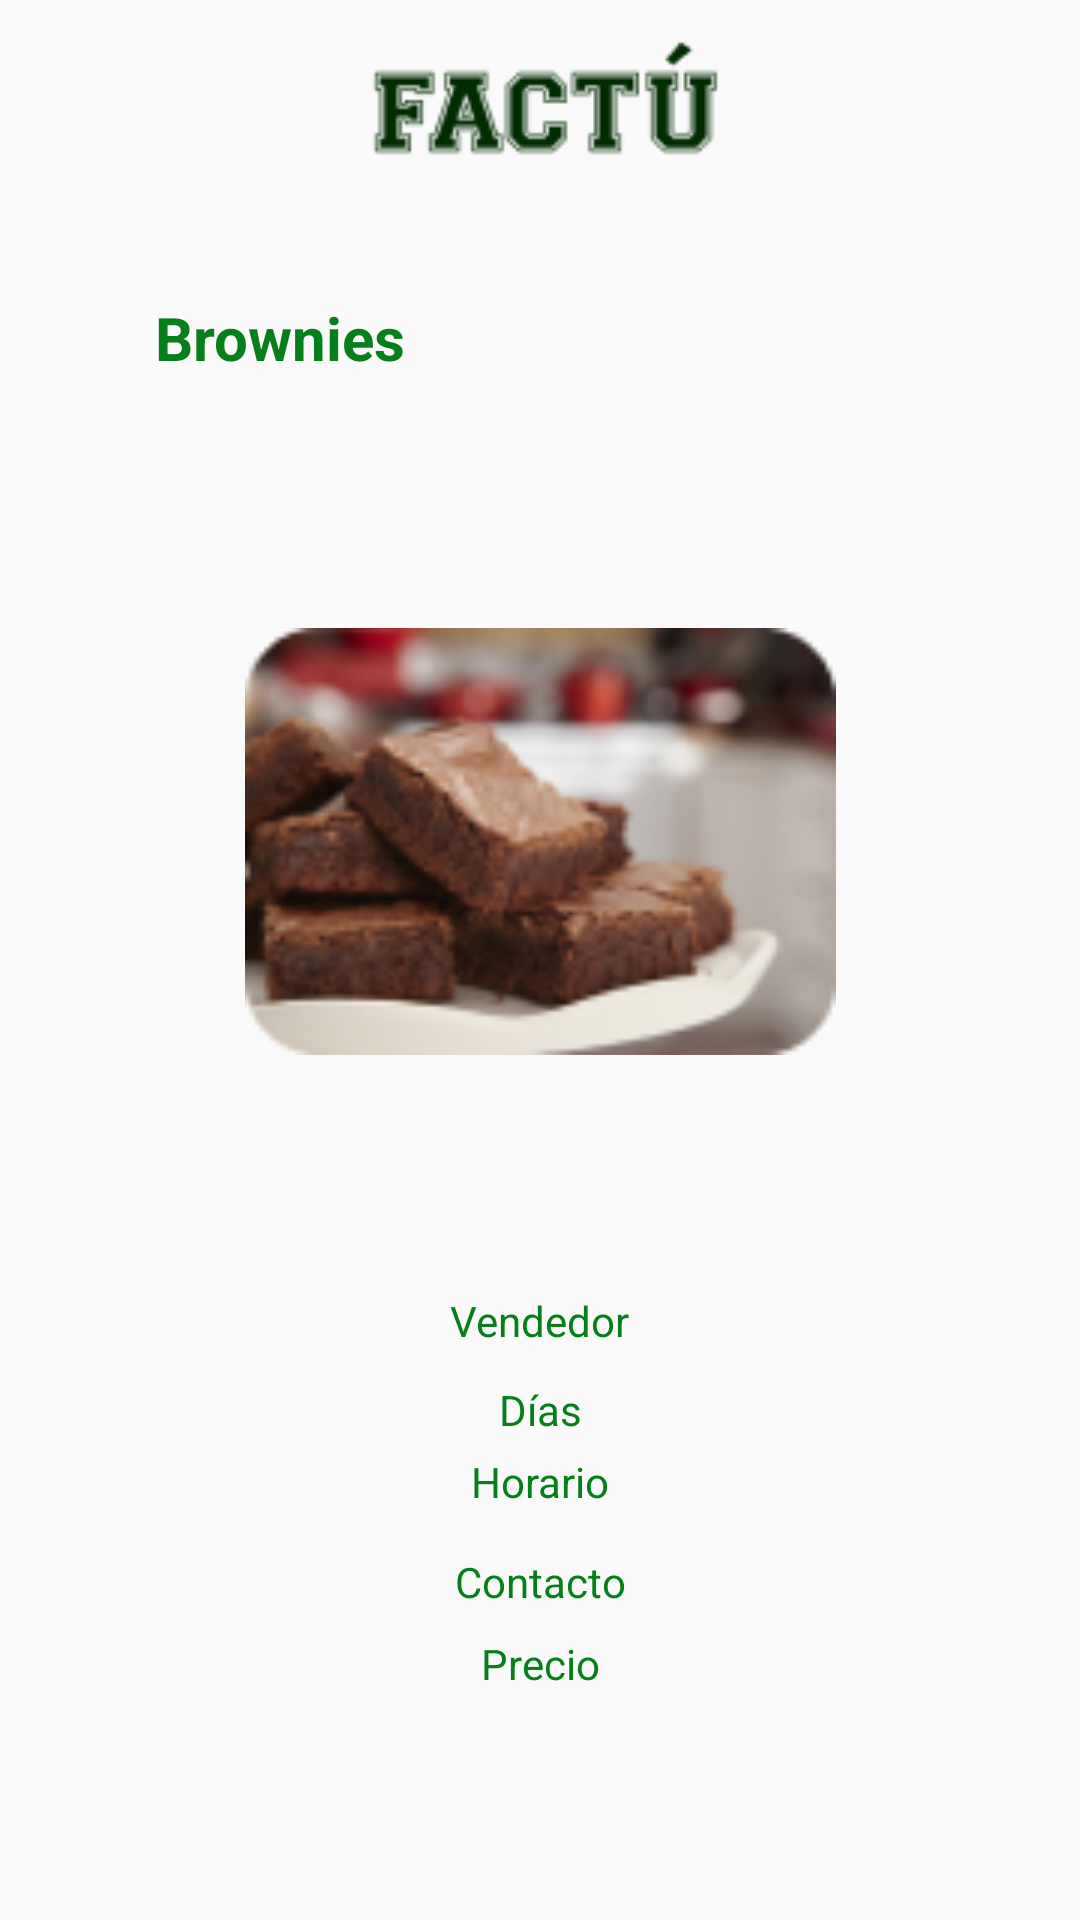

The Android layout XML behind this screen, and the referenced resources:
<!-- AndroidManifest.xml: application theme Theme.Design.Light.NoActionBar -->
<!-- res/layout/activity_producto_cliente.xml -->
<?xml version="1.0" encoding="utf-8"?>
<androidx.constraintlayout.widget.ConstraintLayout xmlns:android="http://schemas.android.com/apk/res/android"
    xmlns:app="http://schemas.android.com/apk/res-auto"
    xmlns:tools="http://schemas.android.com/tools"
    android:layout_width="match_parent"
    android:layout_height="match_parent"
    tools:context=".ProductoClienteActivity">

    <ImageView
        android:id="@+id/imageView16"
        android:layout_width="wrap_content"
        android:layout_height="wrap_content"
        app:layout_constraintBottom_toBottomOf="parent"
        app:layout_constraintEnd_toEndOf="parent"
        app:layout_constraintHorizontal_bias="0.508"
        app:layout_constraintStart_toStartOf="parent"
        app:layout_constraintTop_toTopOf="parent"
        app:layout_constraintVertical_bias="0.019"
        app:srcCompat="@drawable/register_logo" />

    <TextView
        android:id="@+id/textView19"
        android:layout_width="wrap_content"
        android:layout_height="wrap_content"
        android:text="Brownies"
        android:textColor="#067E1A"
        android:textSize="20sp"
        android:textStyle="bold"
        app:layout_constraintBottom_toBottomOf="parent"
        app:layout_constraintEnd_toEndOf="parent"
        app:layout_constraintHorizontal_bias="0.187"
        app:layout_constraintStart_toStartOf="parent"
        app:layout_constraintTop_toBottomOf="@+id/imageView16"
        app:layout_constraintVertical_bias="0.068" />

    <ImageView
        android:id="@+id/imageView18"
        android:layout_width="197dp"
        android:layout_height="233dp"
        app:layout_constraintBottom_toBottomOf="parent"
        app:layout_constraintEnd_toEndOf="parent"
        app:layout_constraintStart_toStartOf="parent"
        app:layout_constraintTop_toBottomOf="@+id/textView19"
        app:layout_constraintVertical_bias="0.135"
        app:srcCompat="@drawable/brownies" />

    <TextView
        android:id="@+id/textView20"
        android:layout_width="wrap_content"
        android:layout_height="wrap_content"
        android:text="Vendedor"
        android:textColor="#067E1A"
        app:layout_constraintBottom_toBottomOf="parent"
        app:layout_constraintEnd_toEndOf="parent"
        app:layout_constraintStart_toStartOf="parent"
        app:layout_constraintTop_toBottomOf="@+id/imageView18"
        app:layout_constraintVertical_bias="0.151" />

    <TextView
        android:id="@+id/textView23"
        android:layout_width="wrap_content"
        android:layout_height="wrap_content"
        android:text="Días"
        android:textColor="#067E1A"
        app:layout_constraintBottom_toBottomOf="parent"
        app:layout_constraintEnd_toEndOf="parent"
        app:layout_constraintStart_toStartOf="parent"
        app:layout_constraintTop_toBottomOf="@+id/imageView18"
        app:layout_constraintVertical_bias="0.283" />

    <TextView
        android:id="@+id/textView24"
        android:layout_width="wrap_content"
        android:layout_height="wrap_content"
        android:text="Horario"
        android:textColor="#067E1A"
        app:layout_constraintBottom_toBottomOf="parent"
        app:layout_constraintEnd_toEndOf="parent"
        app:layout_constraintStart_toStartOf="parent"
        app:layout_constraintTop_toBottomOf="@+id/imageView18"
        app:layout_constraintVertical_bias="0.39" />

    <TextView
        android:id="@+id/textView25"
        android:layout_width="wrap_content"
        android:layout_height="wrap_content"
        android:text="Contacto"
        android:textColor="#067E1A"
        app:layout_constraintBottom_toBottomOf="parent"
        app:layout_constraintEnd_toEndOf="parent"
        app:layout_constraintStart_toStartOf="parent"
        app:layout_constraintTop_toBottomOf="@+id/imageView18"
        app:layout_constraintVertical_bias="0.539" />

    <TextView
        android:id="@+id/textView26"
        android:layout_width="wrap_content"
        android:layout_height="wrap_content"
        android:text="Precio"
        android:textColor="#067E1A"
        app:layout_constraintBottom_toBottomOf="parent"
        app:layout_constraintEnd_toEndOf="parent"
        app:layout_constraintStart_toStartOf="parent"
        app:layout_constraintTop_toBottomOf="@+id/imageView18"
        app:layout_constraintVertical_bias="0.661" />
</androidx.constraintlayout.widget.ConstraintLayout>
<!-- resources referenced by this layout -->
<resources>
  <!-- drawable brownies: png bitmap (drawable-v24, 21422 bytes) -->
  <!-- drawable register_logo: png bitmap (drawable-v24, 3310 bytes) -->
</resources>
